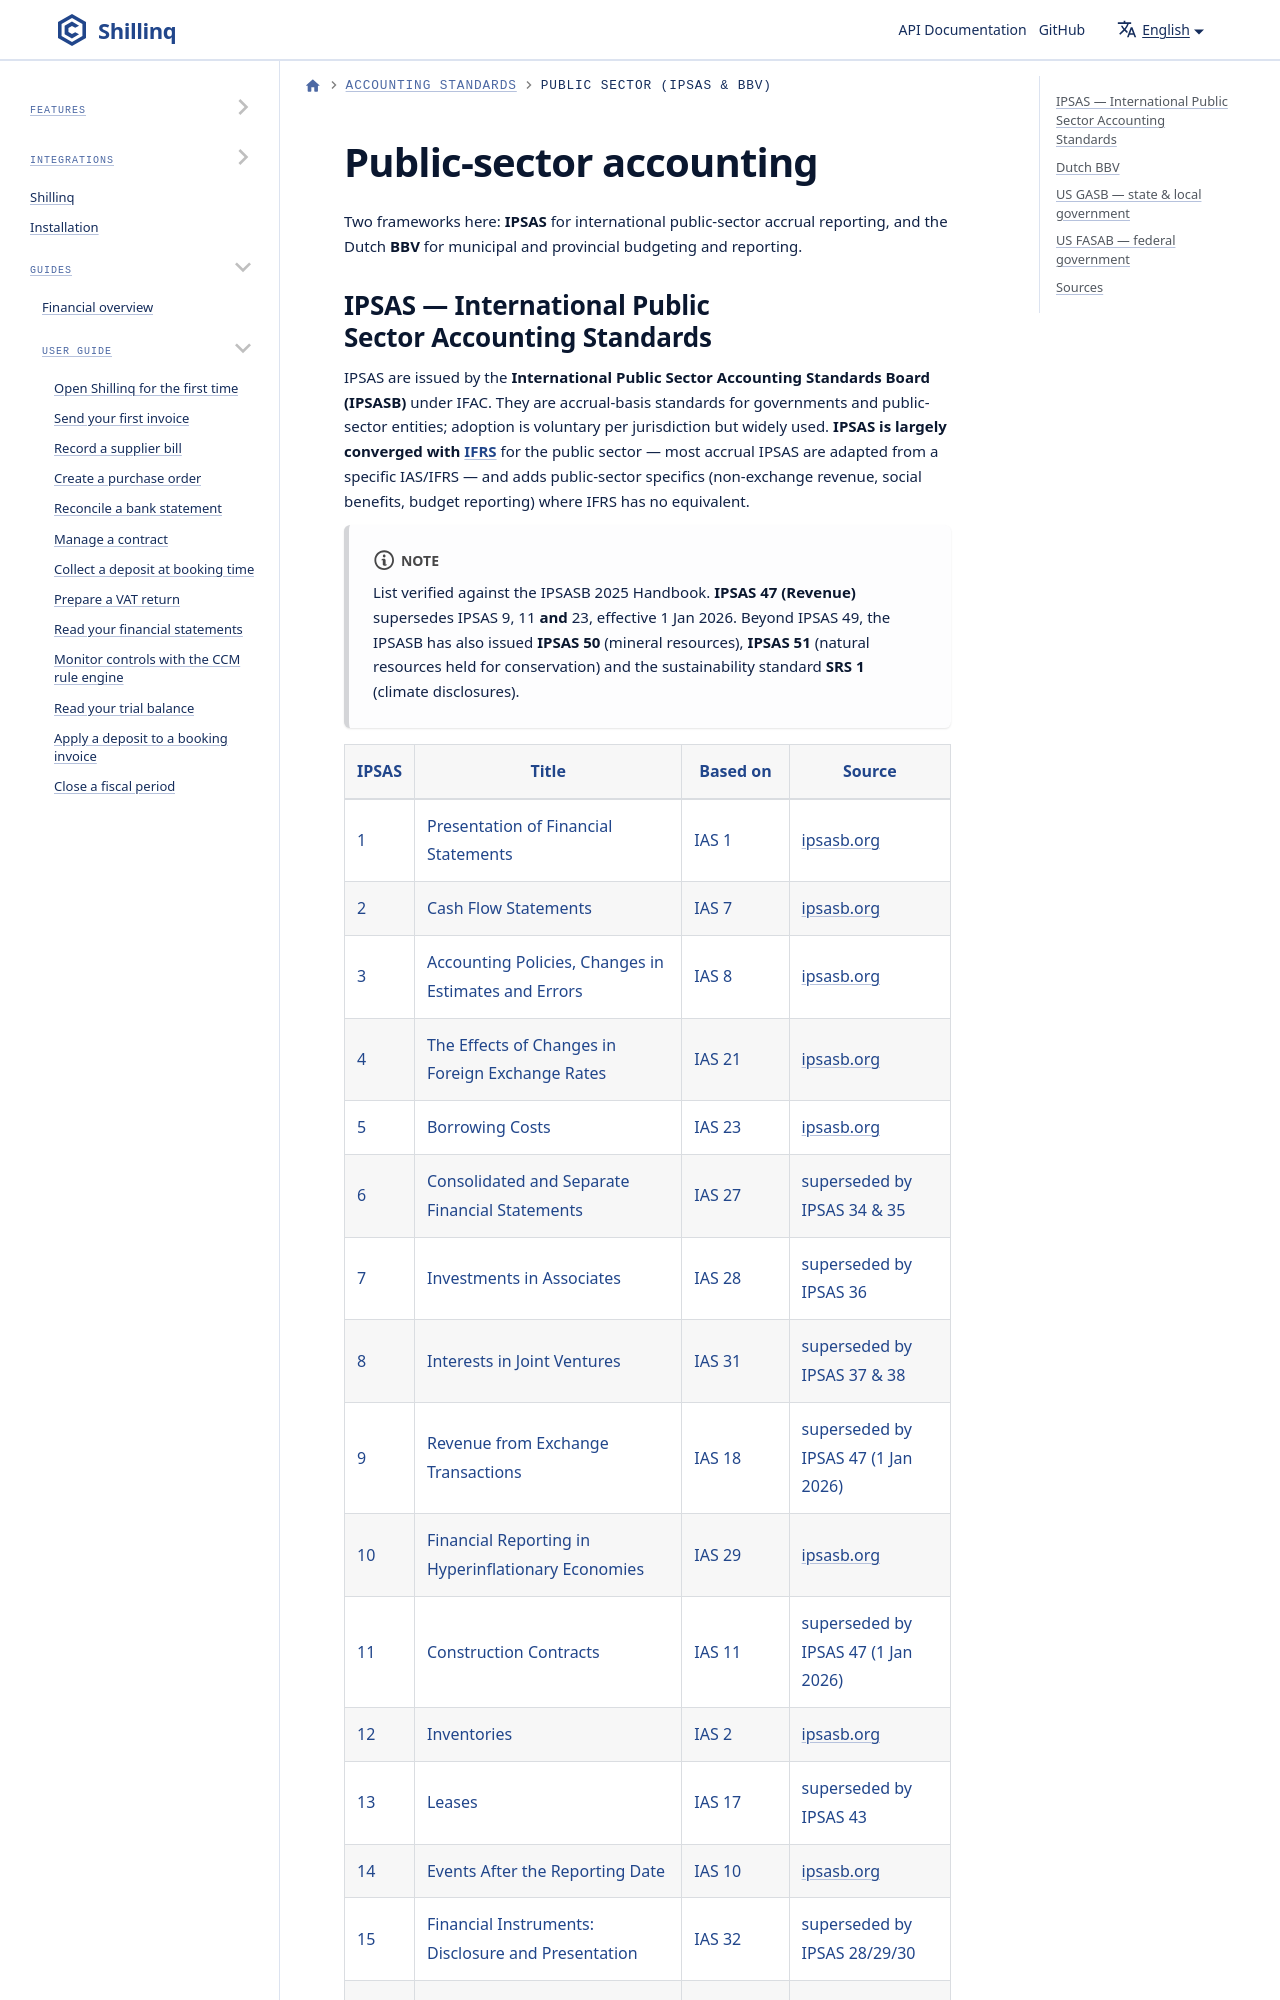

repository: ConductionNL/shillinq · page: docs/standards/public-sector/index.html · generator: docusaurus

---
sidebar_position: 6
title: Public sector (IPSAS & BBV)
description: Public-sector accounting — the accrual IPSAS standards (IPSASB) and the Dutch BBV (Besluit begroting en verantwoording provincies en gemeenten).
---

# Public-sector accounting

Two frameworks here: **IPSAS** for international public-sector accrual reporting,
and the Dutch **BBV** for municipal and provincial budgeting and reporting.
